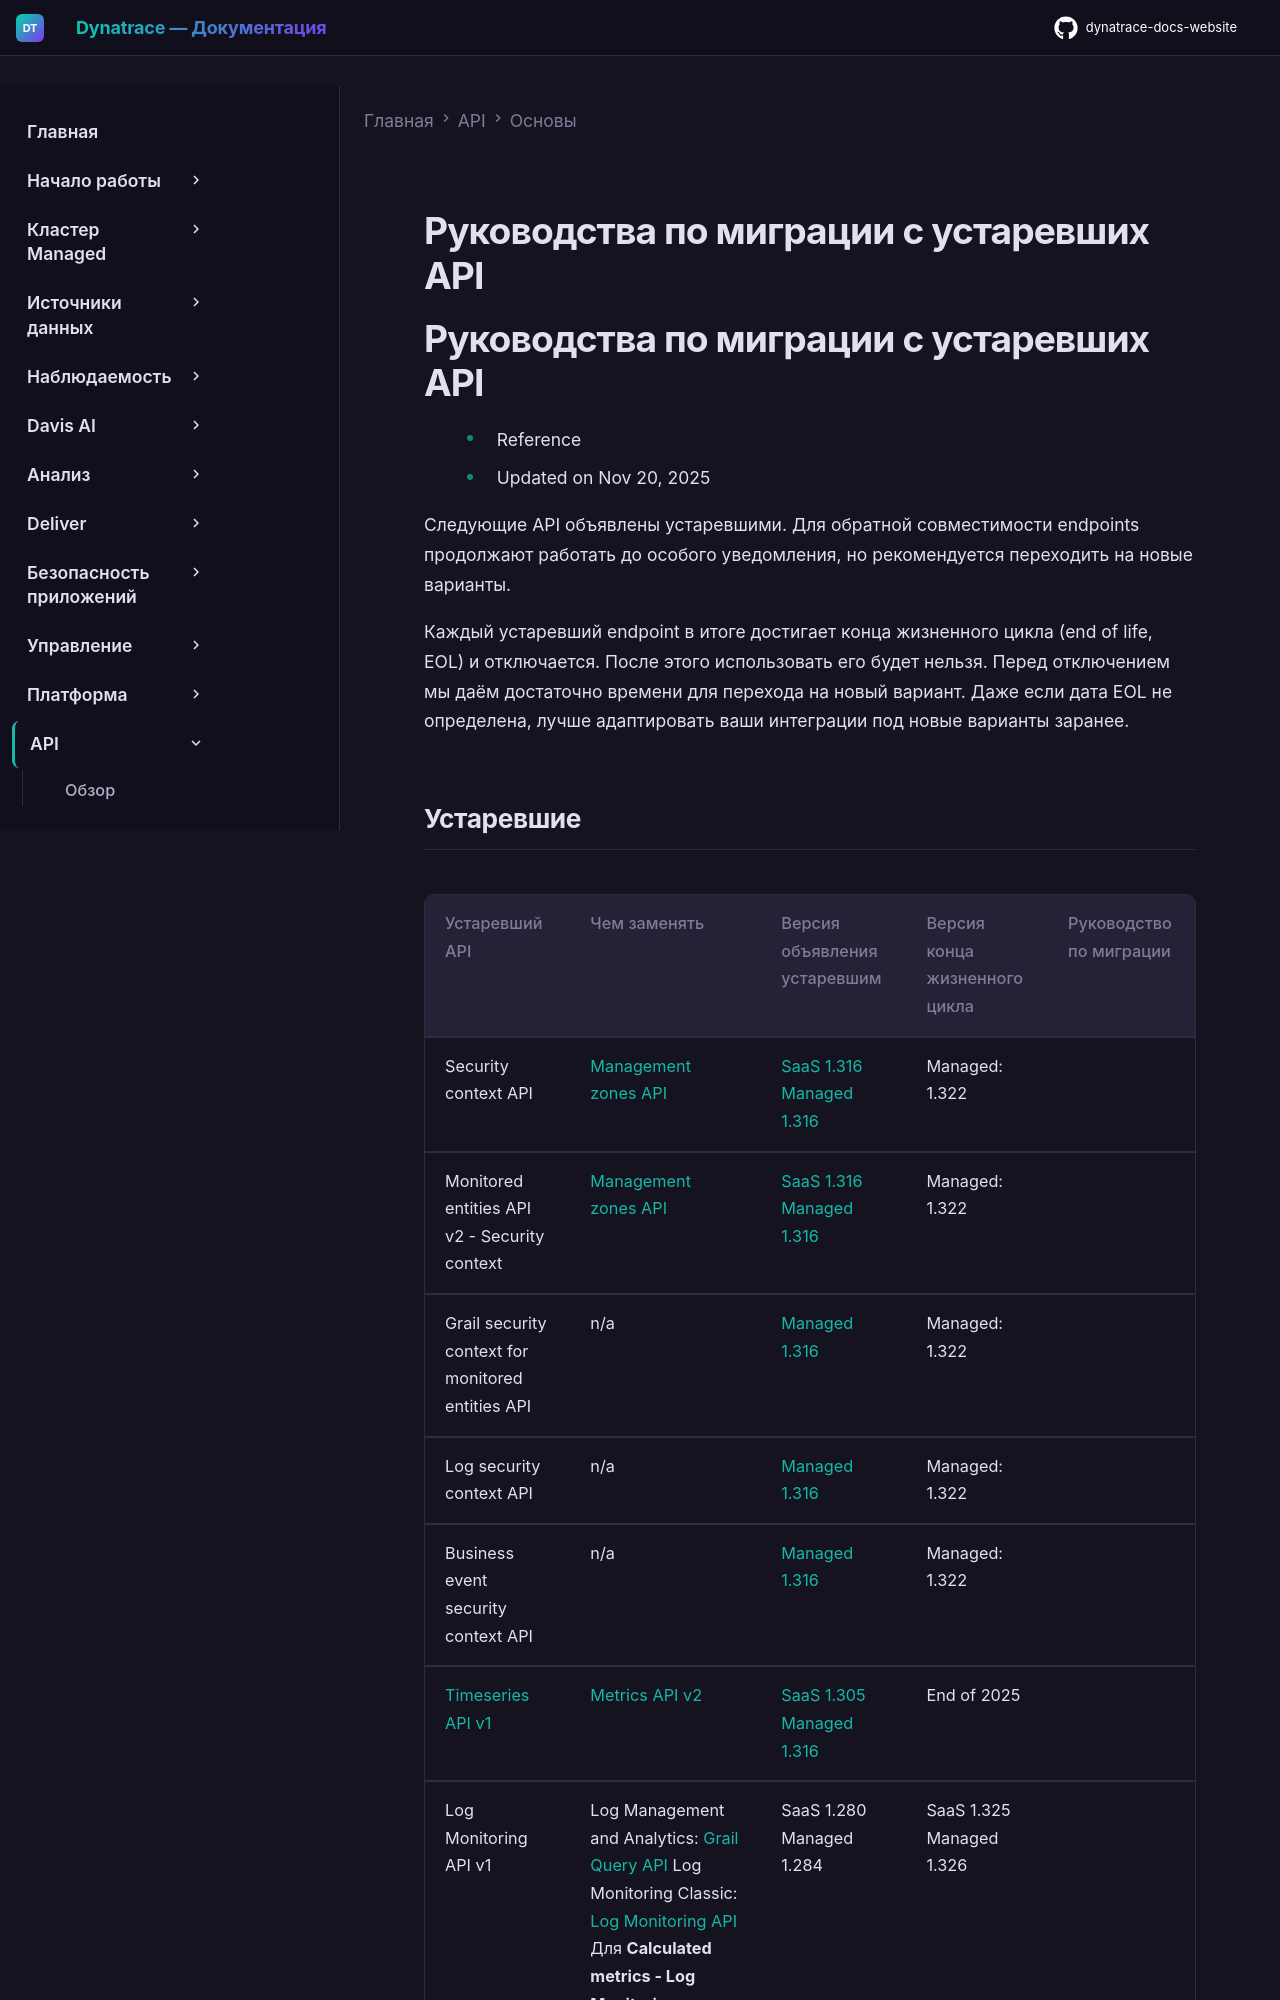

repository: Yerkebulan-Ardabayev/dynatrace-docs-website · page: managed-ru/dynatrace-api/basics/deprecation-migration-guides/index.html · generator: mkdocs

---
title: Руководства по миграции с устаревших API
source: https://docs.dynatrace.com/managed/dynatrace-api/basics/deprecation-migration-guides
scraped: 2026-05-12T11:04:46.602075
---

# Руководства по миграции с устаревших API

# Руководства по миграции с устаревших API

* Reference
* Updated on Nov 20, 2025

Следующие API объявлены устаревшими. Для обратной совместимости endpoints продолжают работать до особого уведомления, но рекомендуется переходить на новые варианты.

Каждый устаревший endpoint в итоге достигает конца жизненного цикла (end of life, EOL) и отключается. После этого использовать его будет нельзя. Перед отключением мы даём достаточно времени для перехода на новый вариант. Даже если дата EOL не определена, лучше адаптировать ваши интеграции под новые варианты заранее.
